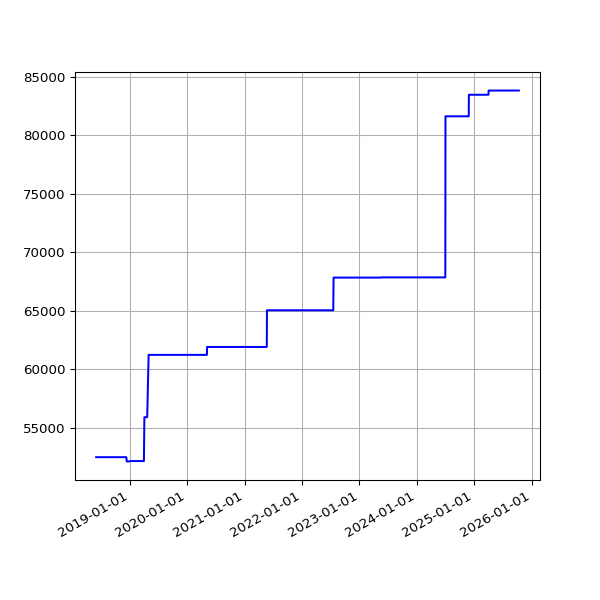

Data behind this chart, as committed beside it:
date, value
2018-06-01 05:44:15 +0100, 52497
2018-06-04 05:24:39 +0100, 52497
2018-06-07 06:06:31 +0100, 52497
2018-06-25 05:53:05 +0100, 52497
2018-07-10 06:31:48 +0100, 52497
2018-07-16 06:27:33 +0100, 52497
2018-07-22 06:28:04 +0100, 52497
2018-07-25 06:33:35 +0100, 52497
2018-07-28 06:42:39 +0100, 52497
2018-08-01 06:05:11 +0100, 52497
2018-08-04 05:47:50 +0100, 52497
2018-08-07 06:16:22 +0100, 52497
2018-08-10 06:44:44 +0100, 52497
2018-08-13 06:18:24 +0100, 52497
2018-08-16 06:36:33 +0100, 52497
2018-08-19 06:01:25 +0100, 52497
2018-08-22 06:51:37 +0100, 52497
2018-08-25 06:24:08 +0100, 52497
2018-08-28 06:26:32 +0100, 52497
2018-09-01 05:58:49 +0100, 52497
2018-09-04 05:55:32 +0100, 52497
2018-09-07 05:52:57 +0100, 52497
2018-09-10 06:01:53 +0100, 52497
2018-09-13 05:45:39 +0100, 52497
2018-09-16 05:46:46 +0100, 52497
2018-09-19 06:33:00 +0100, 52497
2018-09-22 05:54:16 +0100, 52497
2018-09-25 05:59:08 +0100, 52497
2018-10-04 06:11:36 +0100, 52497
2018-10-07 06:27:15 +0100, 52497
2018-10-10 06:46:32 +0100, 52497
2018-10-13 05:53:53 +0100, 52497
2018-10-16 06:26:10 +0100, 52497
2018-10-19 07:06:25 +0100, 52497
2018-10-22 07:10:20 +0100, 52497
2018-10-25 06:00:59 +0100, 52497
2018-10-28 05:13:53 +0000, 52497
2018-11-01 06:49:27 +0000, 52497
2018-11-04 06:12:54 +0000, 52497
2018-11-07 06:03:06 +0000, 52497
2018-11-10 06:10:02 +0000, 52497
2018-11-13 06:13:10 +0000, 52497
2018-11-16 06:06:18 +0000, 52497
2018-11-19 06:13:27 +0000, 52497
2018-11-22 06:43:41 +0000, 52497
2018-11-25 06:14:56 +0000, 52497
2018-12-01 06:23:51 +0000, 52497
2018-12-04 07:04:53 +0000, 52497
2018-12-07 06:14:22 +0000, 52497
2018-12-10 06:27:57 +0000, 52497
2018-12-13 06:31:09 +0000, 52132
2018-12-16 06:21:57 +0000, 52132
2018-12-19 06:31:52 +0000, 52132
2018-12-22 06:31:39 +0000, 52132
2018-12-25 06:50:52 +0000, 52132
2018-12-28 07:09:18 +0000, 52132
2019-01-01 06:51:12 +0000, 52166
2019-01-04 07:45:52 +0000, 52166
2019-01-07 06:36:52 +0000, 52166
2019-01-10 07:00:20 +0000, 52166
... 1,825 more rows
